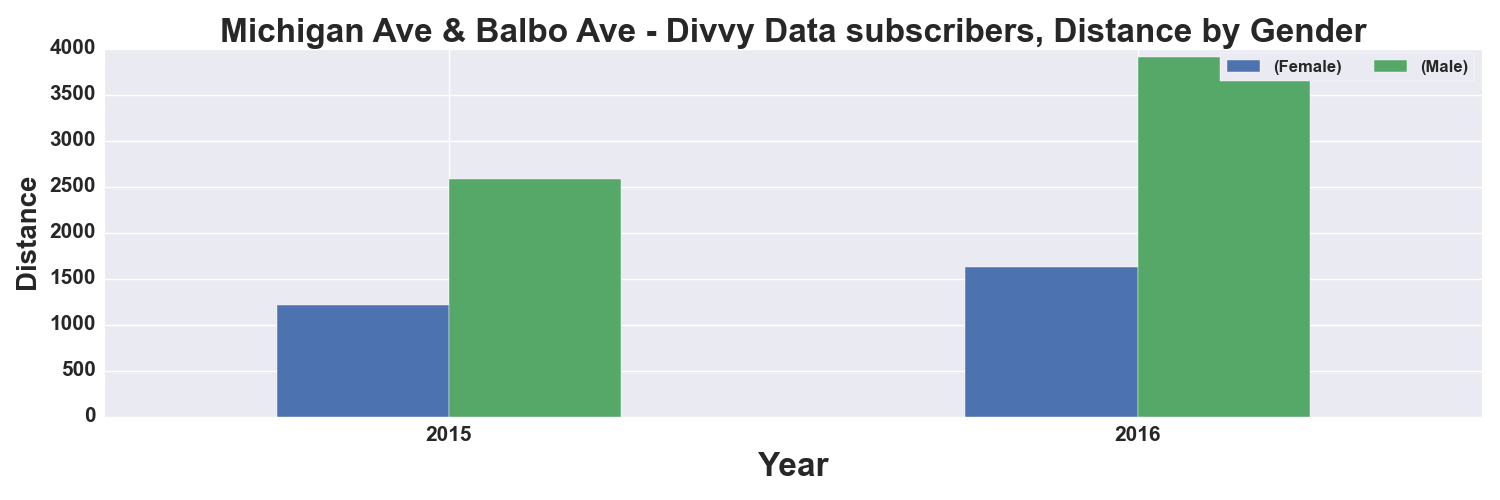

The file beside this chart, header and first rows:
, START TIME YEAR, DISTANCE_Miles, DISTANCE_Miles
GENDER, , Female, Male
0, 2015, 1215, 2579
1, 2016, 1630, 3912
